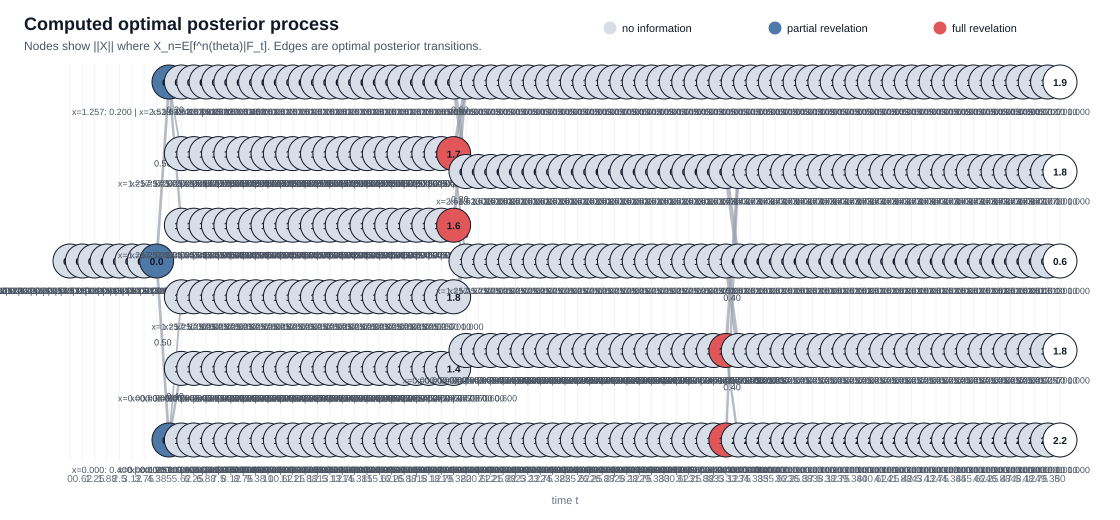

Values plotted in this chart, from the file beside it:
time, time_start, time_end, posterior, transition_type, value, optimal_split, X1, X1_squared, X2, X2_squared, X3, X3_squared
0, 0.0, 0.625, x=0.000: 0.200 | x=1.257: 0.200 | x=2.51…, no information, 2.01, 1.000 -> [x=0.000: 0.200 | x=1.257: 0.20…, 8.326672684688674e-17, 6.933347799794049e-33, 0.0, 0.0, -2.7755575615628914e-17, 7.703719777548943e-34
1, 0.625, 1.25, x=0.000: 0.200 | x=1.257: 0.200 | x=2.51…, no information, 2.01, 1.000 -> [x=0.000: 0.200 | x=1.257: 0.20…, 8.326672684688674e-17, 6.933347799794049e-33, 0.0, 0.0, -2.7755575615628914e-17, 7.703719777548943e-34
2, 1.25, 1.875, x=0.000: 0.200 | x=1.257: 0.200 | x=2.51…, no information, 2.01, 1.000 -> [x=0.000: 0.200 | x=1.257: 0.20…, 8.326672684688674e-17, 6.933347799794049e-33, 0.0, 0.0, -2.7755575615628914e-17, 7.703719777548943e-34
3, 1.875, 2.5, x=0.000: 0.200 | x=1.257: 0.200 | x=2.51…, no information, 2.01, 1.000 -> [x=0.000: 0.200 | x=1.257: 0.20…, 8.326672684688674e-17, 6.933347799794049e-33, 0.0, 0.0, -2.7755575615628914e-17, 7.703719777548943e-34
4, 2.5, 3.125, x=0.000: 0.200 | x=1.257: 0.200 | x=2.51…, no information, 2.01, 1.000 -> [x=0.000: 0.200 | x=1.257: 0.20…, 8.326672684688674e-17, 6.933347799794049e-33, 0.0, 0.0, -2.7755575615628914e-17, 7.703719777548943e-34
5, 3.125, 3.75, x=0.000: 0.200 | x=1.257: 0.200 | x=2.51…, no information, 2.01, 1.000 -> [x=0.000: 0.200 | x=1.257: 0.20…, 8.326672684688674e-17, 6.933347799794049e-33, 0.0, 0.0, -2.7755575615628914e-17, 7.703719777548943e-34
6, 3.75, 4.375, x=0.000: 0.200 | x=1.257: 0.200 | x=2.51…, no information, 2.01, 1.000 -> [x=0.000: 0.200 | x=1.257: 0.20…, 8.326672684688674e-17, 6.933347799794049e-33, 0.0, 0.0, -2.7755575615628914e-17, 7.703719777548943e-34
7, 4.375, 5.0, x=0.000: 0.200 | x=1.257: 0.200 | x=2.51…, partial revelation, 2.01, 0.500 -> [x=1.257: 0.200 | x=2.513: 0.40…, 8.326672684688674e-17, 6.933347799794049e-33, 0.0, 0.0, -2.7755575615628914e-17, 7.703719777548943e-34
8, 5.0, 5.625, x=1.257: 0.200 | x=2.513: 0.400 | x=5.02…, partial revelation, 1.263, 0.400 -> [x=2.513: 1.000] ; 0.200 -> [x=…, -0.7823, 0.6121, 0.5102, 0.2603, -0.112, 0.01255
8, 5.0, 5.625, x=0.000: 0.400 | x=1.257: 0.200 | x=3.77…, partial revelation, 2.544, 0.200 -> [x=1.257: 1.000] ; 0.400 -> [x=…, 0.7823, 0.6121, -0.5102, 0.2603, 0.112, 0.01255
9, 5.625, 6.25, x=2.513: 1.000, no information, 0.1295, 1.000 -> [x=2.513: 1.000], -0.2453, 0.06019, -0.4398, 0.1935, -0.367, 0.1347
9, 5.625, 6.25, x=1.257: 0.200 | x=5.027: 0.800, no information, 1.018, 1.000 -> [x=1.257: 0.200 | x=5.027: 0.80…, -1.244, 1.548, 1.143, 1.307, -0.1676, 0.02808
9, 5.625, 6.25, x=1.257: 0.400 | x=5.027: 0.600, no information, 1.23, 1.000 -> [x=1.257: 0.400 | x=5.027: 0.60…, -1.088, 1.184, 1.144, 1.308, 0.1707, 0.02913
9, 5.625, 6.25, x=1.257: 1.000, no information, 1.201, 1.000 -> [x=1.257: 1.000], -0.6202, 0.3846, 1.146, 1.313, 1.186, 1.405
9, 5.625, 6.25, x=0.000: 0.400 | x=3.770: 0.600, no information, 1.986, 1.000 -> [x=0.000: 0.400 | x=3.770: 0.60…, 1.11, 1.232, -0.8262, 0.6826, -0.4075, 0.1661
9, 5.625, 6.25, x=0.000: 0.600 | x=3.770: 0.400, no information, 1.956, 1.000 -> [x=0.000: 0.600 | x=3.770: 0.40…, 1.156, 1.337, -1.022, 1.045, 0.09488, 0.009003
10, 6.25, 6.875, x=2.513: 1.000, no information, -0.01755, 1.000 -> [x=2.513: 1.000], -0.2453, 0.06019, -0.4398, 0.1935, -0.367, 0.1347
10, 6.25, 6.875, x=1.257: 0.200 | x=5.027: 0.800, no information, 0.08806, 1.000 -> [x=1.257: 0.200 | x=5.027: 0.80…, -1.244, 1.548, 1.143, 1.307, -0.1676, 0.02808
10, 6.25, 6.875, x=1.257: 0.400 | x=5.027: 0.600, no information, 0.3909, 1.000 -> [x=1.257: 0.400 | x=5.027: 0.60…, -1.088, 1.184, 1.144, 1.308, 0.1707, 0.02913
10, 6.25, 6.875, x=1.257: 1.000, no information, 0.01268, 1.000 -> [x=1.257: 1.000], -0.6202, 0.3846, 1.146, 1.313, 1.186, 1.405
10, 6.25, 6.875, x=0.000: 0.400 | x=3.770: 0.600, no information, 1.333, 1.000 -> [x=0.000: 0.400 | x=3.770: 0.60…, 1.11, 1.232, -0.8262, 0.6826, -0.4075, 0.1661
10, 6.25, 6.875, x=0.000: 0.600 | x=3.770: 0.400, no information, 1.193, 1.000 -> [x=0.000: 0.600 | x=3.770: 0.40…, 1.156, 1.337, -1.022, 1.045, 0.09488, 0.009003
11, 6.875, 7.5, x=2.513: 1.000, no information, -0.1237, 1.000 -> [x=2.513: 1.000], -0.2453, 0.06019, -0.4398, 0.1935, -0.367, 0.1347
11, 6.875, 7.5, x=1.257: 0.200 | x=5.027: 0.800, no information, -0.3832, 1.000 -> [x=1.257: 0.200 | x=5.027: 0.80…, -1.244, 1.548, 1.143, 1.307, -0.1676, 0.02808
11, 6.875, 7.5, x=1.257: 0.400 | x=5.027: 0.600, no information, -0.0676, 1.000 -> [x=1.257: 0.400 | x=5.027: 0.60…, -1.088, 1.184, 1.144, 1.308, 0.1707, 0.02913
11, 6.875, 7.5, x=1.257: 1.000, no information, -0.867, 1.000 -> [x=1.257: 1.000], -0.6202, 0.3846, 1.146, 1.313, 1.186, 1.405
11, 6.875, 7.5, x=0.000: 0.400 | x=3.770: 0.600, no information, 1.022, 1.000 -> [x=0.000: 0.400 | x=3.770: 0.60…, 1.11, 1.232, -0.8262, 0.6826, -0.4075, 0.1661
11, 6.875, 7.5, x=0.000: 0.600 | x=3.770: 0.400, no information, 0.8168, 1.000 -> [x=0.000: 0.600 | x=3.770: 0.40…, 1.156, 1.337, -1.022, 1.045, 0.09488, 0.009003
12, 7.5, 8.125, x=2.513: 1.000, no information, -0.1545, 1.000 -> [x=2.513: 1.000], -0.2453, 0.06019, -0.4398, 0.1935, -0.367, 0.1347
12, 7.5, 8.125, x=1.257: 0.200 | x=5.027: 0.800, no information, -0.3766, 1.000 -> [x=1.257: 0.200 | x=5.027: 0.80…, -1.244, 1.548, 1.143, 1.307, -0.1676, 0.02808
12, 7.5, 8.125, x=1.257: 0.400 | x=5.027: 0.600, no information, -0.09357, 1.000 -> [x=1.257: 0.400 | x=5.027: 0.60…, -1.088, 1.184, 1.144, 1.308, 0.1707, 0.02913
12, 7.5, 8.125, x=1.257: 1.000, no information, -1.142, 1.000 -> [x=1.257: 1.000], -0.6202, 0.3846, 1.146, 1.313, 1.186, 1.405
12, 7.5, 8.125, x=0.000: 0.400 | x=3.770: 0.600, no information, 1.043, 1.000 -> [x=0.000: 0.400 | x=3.770: 0.60…, 1.11, 1.232, -0.8262, 0.6826, -0.4075, 0.1661
12, 7.5, 8.125, x=0.000: 0.600 | x=3.770: 0.400, no information, 0.8325, 1.000 -> [x=0.000: 0.600 | x=3.770: 0.40…, 1.156, 1.337, -1.022, 1.045, 0.09488, 0.009003
13, 8.125, 8.75, x=2.513: 1.000, no information, -0.1375, 1.000 -> [x=2.513: 1.000], -0.2453, 0.06019, -0.4398, 0.1935, -0.367, 0.1347
13, 8.125, 8.75, x=1.257: 0.200 | x=5.027: 0.800, no information, 0.1072, 1.000 -> [x=1.257: 0.200 | x=5.027: 0.80…, -1.244, 1.548, 1.143, 1.307, -0.1676, 0.02808
13, 8.125, 8.75, x=1.257: 0.400 | x=5.027: 0.600, no information, 0.2736, 1.000 -> [x=1.257: 0.400 | x=5.027: 0.60…, -1.088, 1.184, 1.144, 1.308, 0.1707, 0.02913
13, 8.125, 8.75, x=1.257: 1.000, no information, -1.036, 1.000 -> [x=1.257: 1.000], -0.6202, 0.3846, 1.146, 1.313, 1.186, 1.405
13, 8.125, 8.75, x=0.000: 0.400 | x=3.770: 0.600, no information, 1.431, 1.000 -> [x=0.000: 0.400 | x=3.770: 0.60…, 1.11, 1.232, -0.8262, 0.6826, -0.4075, 0.1661
13, 8.125, 8.75, x=0.000: 0.600 | x=3.770: 0.400, no information, 1.251, 1.000 -> [x=0.000: 0.600 | x=3.770: 0.40…, 1.156, 1.337, -1.022, 1.045, 0.09488, 0.009003
14, 8.75, 9.375, x=2.513: 1.000, no information, -0.0967, 1.000 -> [x=2.513: 1.000], -0.2453, 0.06019, -0.4398, 0.1935, -0.367, 0.1347
14, 8.75, 9.375, x=1.257: 0.200 | x=5.027: 0.800, no information, 0.9376, 1.000 -> [x=1.257: 0.200 | x=5.027: 0.80…, -1.244, 1.548, 1.143, 1.307, -0.1676, 0.02808
14, 8.75, 9.375, x=1.257: 0.400 | x=5.027: 0.600, no information, 0.9292, 1.000 -> [x=1.257: 0.400 | x=5.027: 0.60…, -1.088, 1.184, 1.144, 1.308, 0.1707, 0.02913
14, 8.75, 9.375, x=1.257: 1.000, no information, -0.7738, 1.000 -> [x=1.257: 1.000], -0.6202, 0.3846, 1.146, 1.313, 1.186, 1.405
14, 8.75, 9.375, x=0.000: 0.400 | x=3.770: 0.600, no information, 2.067, 1.000 -> [x=0.000: 0.400 | x=3.770: 0.60…, 1.11, 1.232, -0.8262, 0.6826, -0.4075, 0.1661
14, 8.75, 9.375, x=0.000: 0.600 | x=3.770: 0.400, no information, 1.962, 1.000 -> [x=0.000: 0.600 | x=3.770: 0.40…, 1.156, 1.337, -1.022, 1.045, 0.09488, 0.009003
15, 9.375, 10.0, x=2.513: 1.000, no information, -0.03155, 1.000 -> [x=2.513: 1.000], -0.2453, 0.06019, -0.4398, 0.1935, -0.367, 0.1347
15, 9.375, 10.0, x=1.257: 0.200 | x=5.027: 0.800, no information, 1.624, 1.000 -> [x=1.257: 0.200 | x=5.027: 0.80…, -1.244, 1.548, 1.143, 1.307, -0.1676, 0.02808
15, 9.375, 10.0, x=1.257: 0.400 | x=5.027: 0.600, no information, 1.541, 1.000 -> [x=1.257: 0.400 | x=5.027: 0.60…, -1.088, 1.184, 1.144, 1.308, 0.1707, 0.02913
15, 9.375, 10.0, x=1.257: 1.000, no information, -0.3421, 1.000 -> [x=1.257: 1.000], -0.6202, 0.3846, 1.146, 1.313, 1.186, 1.405
15, 9.375, 10.0, x=0.000: 0.400 | x=3.770: 0.600, no information, 2.511, 1.000 -> [x=0.000: 0.400 | x=3.770: 0.60…, 1.11, 1.232, -0.8262, 0.6826, -0.4075, 0.1661
15, 9.375, 10.0, x=0.000: 0.600 | x=3.770: 0.400, no information, 2.532, 1.000 -> [x=0.000: 0.600 | x=3.770: 0.40…, 1.156, 1.337, -1.022, 1.045, 0.09488, 0.009003
16, 10.0, 10.62, x=2.513: 1.000, no information, 0.05001, 1.000 -> [x=2.513: 1.000], -0.2453, 0.06019, -0.4398, 0.1935, -0.367, 0.1347
16, 10.0, 10.62, x=1.257: 0.200 | x=5.027: 0.800, no information, 1.732, 1.000 -> [x=1.257: 0.200 | x=5.027: 0.80…, -1.244, 1.548, 1.143, 1.307, -0.1676, 0.02808
16, 10.0, 10.62, x=1.257: 0.400 | x=5.027: 0.600, no information, 1.758, 1.000 -> [x=1.257: 0.400 | x=5.027: 0.60…, -1.088, 1.184, 1.144, 1.308, 0.1707, 0.02913
16, 10.0, 10.62, x=1.257: 1.000, no information, 0.2747, 1.000 -> [x=1.257: 1.000], -0.6202, 0.3846, 1.146, 1.313, 1.186, 1.405
16, 10.0, 10.62, x=0.000: 0.400 | x=3.770: 0.600, no information, 2.458, 1.000 -> [x=0.000: 0.400 | x=3.770: 0.60…, 1.11, 1.232, -0.8262, 0.6826, -0.4075, 0.1661
16, 10.0, 10.62, x=0.000: 0.600 | x=3.770: 0.400, no information, 2.587, 1.000 -> [x=0.000: 0.600 | x=3.770: 0.40…, 1.156, 1.337, -1.022, 1.045, 0.09488, 0.009003
17, 10.62, 11.25, x=2.513: 1.000, no information, 0.1118, 1.000 -> [x=2.513: 1.000], -0.2453, 0.06019, -0.4398, 0.1935, -0.367, 0.1347
17, 10.62, 11.25, x=1.257: 0.200 | x=5.027: 0.800, no information, 1.32, 1.000 -> [x=1.257: 0.200 | x=5.027: 0.80…, -1.244, 1.548, 1.143, 1.307, -0.1676, 0.02808
... 328 more rows
